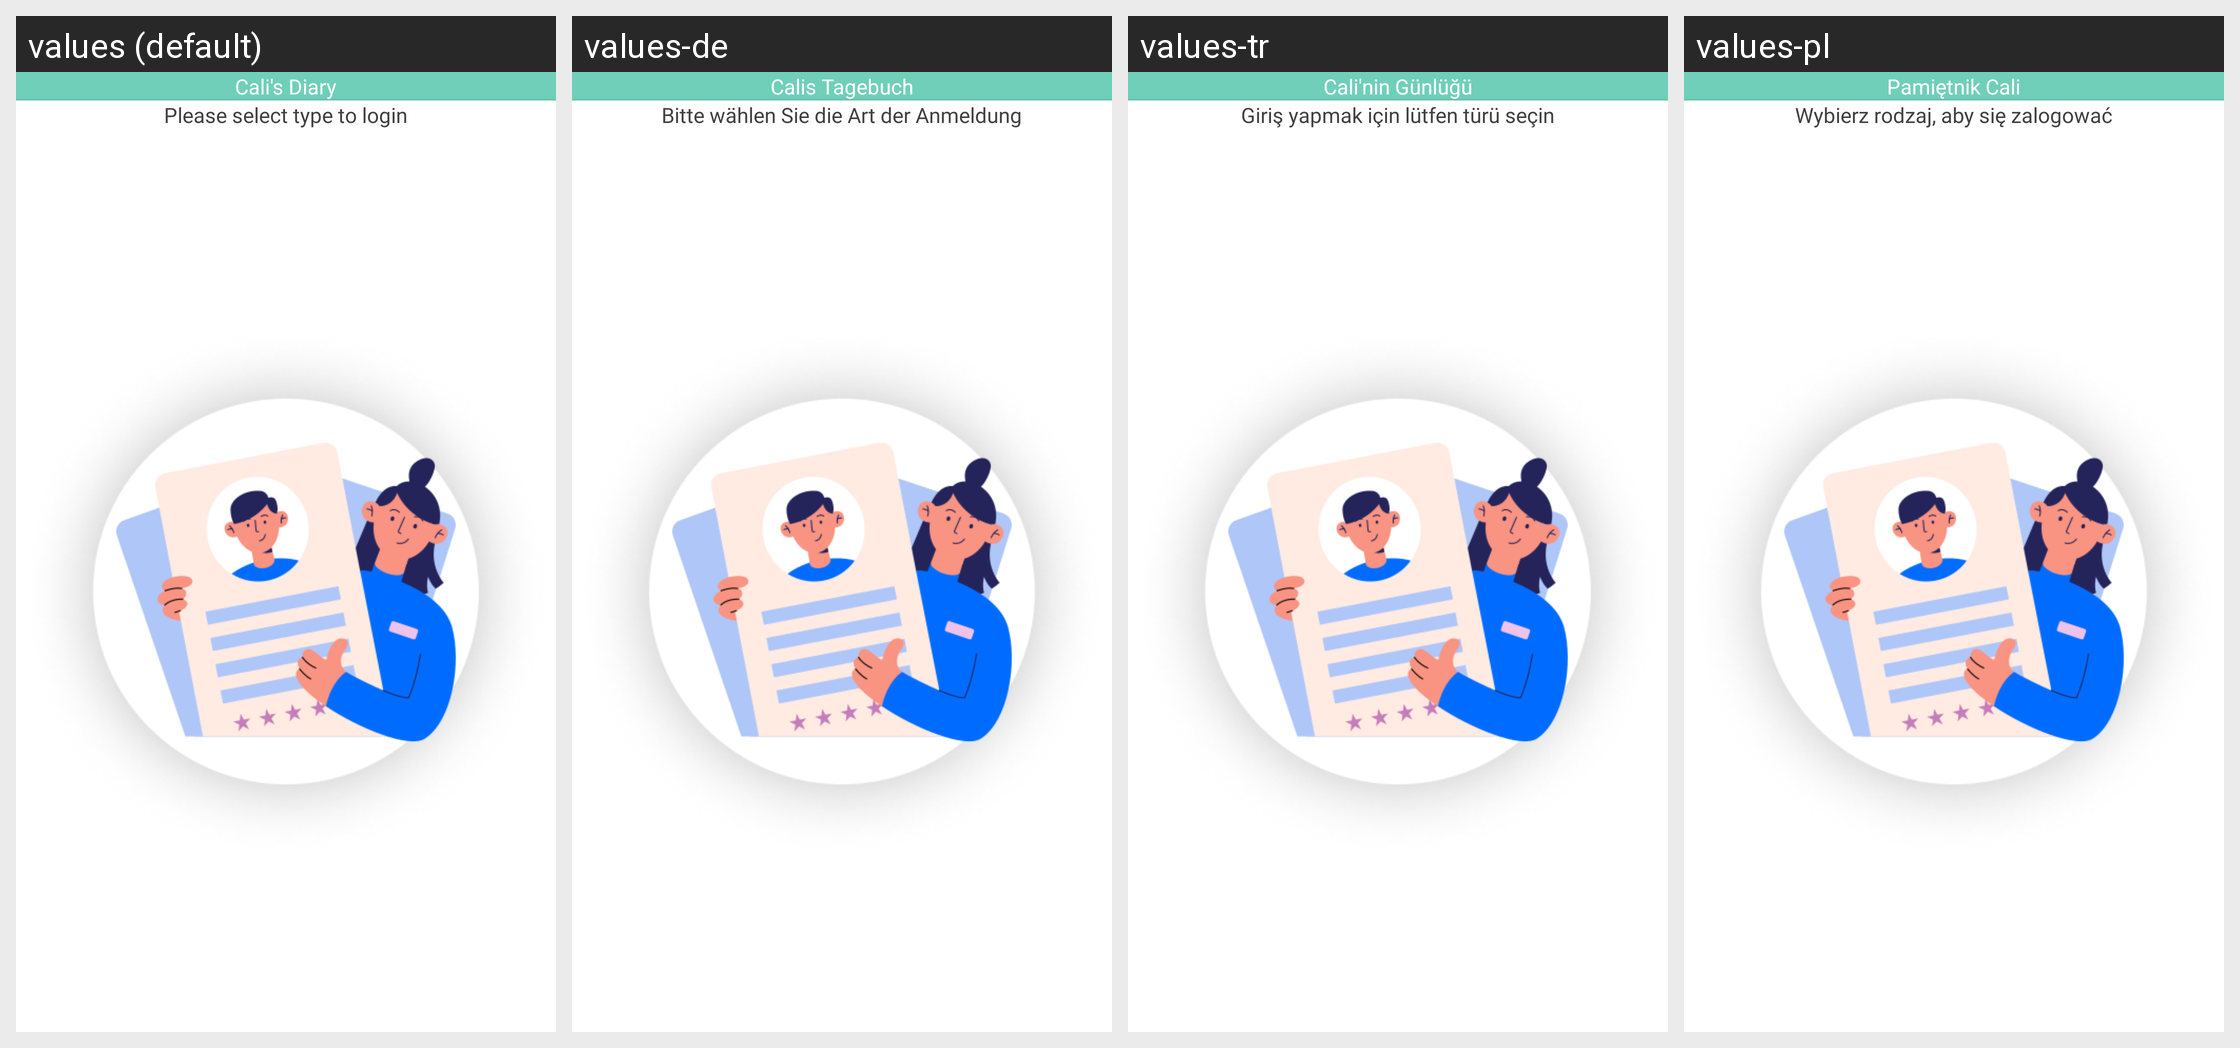

The same Android screen rendered under several of its app's locales, left to right. List the strings drawn on it with the default value and each locale's translation.
Android screen res/layout/activity_choose_type.xml rendered under 4 locales, left to right: values (default), values-de, values-tr, values-pl. Device: Nexus 5 (rendered at 1080×1920; each locale shown at half size, 540×960, under a caption strip naming it); theme Theme.CallisDairy.
Other locales in the repository, not shown: values-bn, values-enm, values-es, values-fr, values-hi, values-in, values-it, values-kn, values-nl, values-phi, values-pt, values-ro, values-ru, values-ta, values-vi, values-zh.
Strings drawn on this screen, with the default value and each locale's value (text and hints the layout hard-codes, and strings that could not be matched under every locale, appear in the picture but are not listed):

app_name
  values: Cali's Diary
  values-de: Calis Tagebuch
  values-tr: Cali'nin Günlüğü
  values-pl: Pamiętnik Cali

please_select_type_to_login
  values: Please select type to login
  values-de: Bitte wählen Sie die Art der Anmeldung
  values-tr: Giriş yapmak için lütfen türü seçin
  values-pl: Wybierz rodzaj, aby się zalogować
